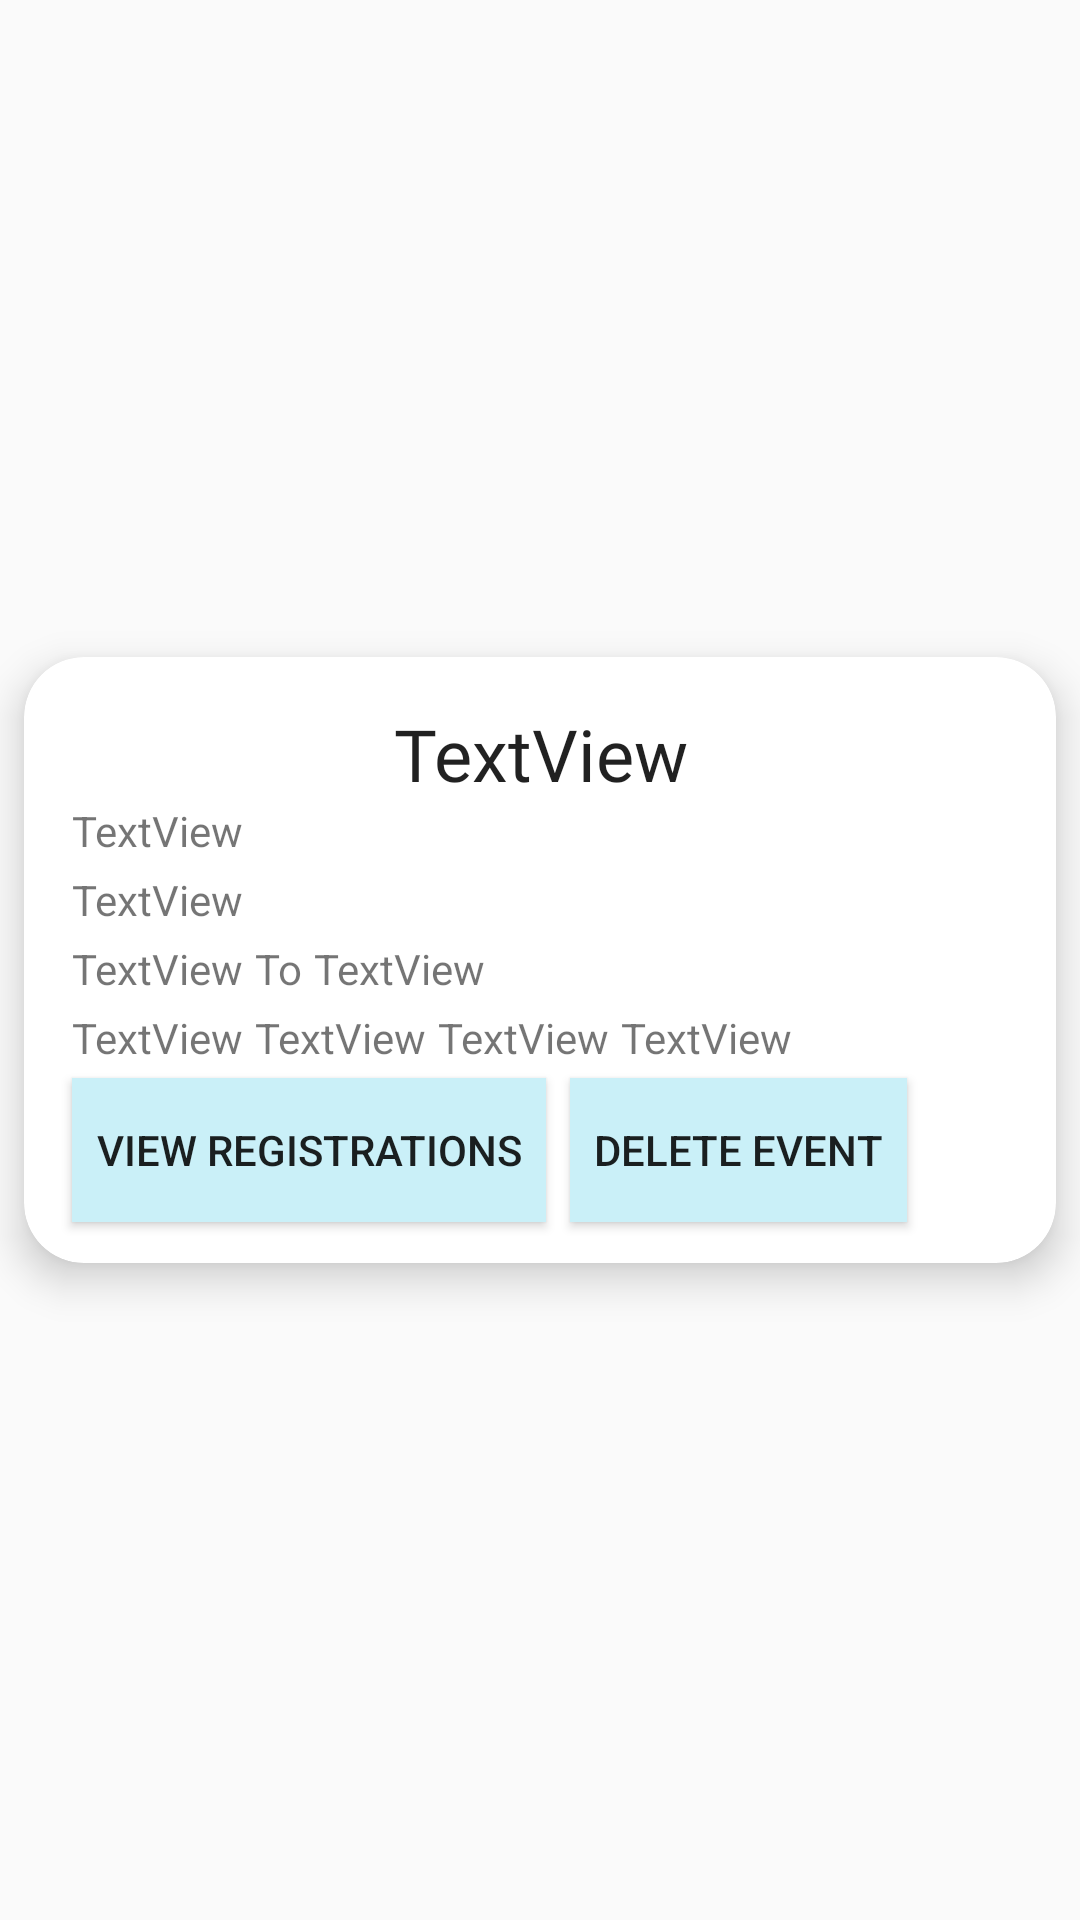

Layout XML and referenced resources for this Android screen:
<!-- AndroidManifest.xml: application theme Theme.Eams -->
<!-- res/layout/recyclerview_event.xml -->
<?xml version="1.0" encoding="utf-8"?>
<androidx.constraintlayout.widget.ConstraintLayout xmlns:android="http://schemas.android.com/apk/res/android"
    xmlns:app="http://schemas.android.com/apk/res-auto"
    xmlns:tools="http://schemas.android.com/tools"
    android:layout_width="match_parent"
    android:layout_height="wrap_content">

    <androidx.cardview.widget.CardView
        android:layout_width="match_parent"
        android:layout_height="wrap_content"
        android:layout_marginStart="8dp"
        android:layout_marginTop="8dp"
        android:layout_marginEnd="8dp"
        android:layout_marginBottom="8dp"
        app:cardCornerRadius="20dp"
        app:cardElevation="8dp"
        app:layout_constraintBottom_toBottomOf="parent"
        app:layout_constraintEnd_toEndOf="parent"
        app:layout_constraintStart_toStartOf="parent"
        app:layout_constraintTop_toTopOf="parent">

        <androidx.constraintlayout.widget.ConstraintLayout
            android:layout_width="match_parent"
            android:layout_height="202dp">

            <TextView
                android:id="@+id/event_search_title"
                android:layout_width="wrap_content"
                android:layout_height="wrap_content"
                android:layout_marginTop="16dp"
                android:fontFamily="@font/roboto_medium"
                android:text="TextView"
                android:textAlignment="center"
                android:textAppearance="@style/TextAppearance.AppCompat.Large"
                android:textSize="24sp"
                app:layout_constraintEnd_toEndOf="parent"
                app:layout_constraintStart_toStartOf="parent"
                app:layout_constraintTop_toTopOf="parent" />

            <TextView
                android:id="@+id/event_search_description"
                android:layout_width="wrap_content"
                android:layout_height="wrap_content"
                android:layout_marginStart="16dp"
                android:text="TextView"
                app:layout_constraintStart_toStartOf="parent"
                app:layout_constraintTop_toBottomOf="@+id/event_search_title" />

            <TextView
                android:id="@+id/event_date"
                android:layout_width="wrap_content"
                android:layout_height="wrap_content"
                android:layout_marginTop="4dp"
                android:text="TextView"
                app:layout_constraintStart_toStartOf="@+id/event_search_description"
                app:layout_constraintTop_toBottomOf="@+id/event_search_description" />

            <TextView
                android:id="@+id/event_start_time"
                android:layout_width="wrap_content"
                android:layout_height="wrap_content"
                android:layout_marginTop="4dp"
                android:text="TextView"
                app:layout_constraintStart_toStartOf="@+id/event_date"
                app:layout_constraintTop_toBottomOf="@+id/event_date" />

            <TextView
                android:id="@+id/to"
                android:layout_width="wrap_content"
                android:layout_height="wrap_content"
                android:layout_marginStart="4dp"
                android:text="To"
                app:layout_constraintBottom_toBottomOf="@+id/event_start_time"
                app:layout_constraintStart_toEndOf="@+id/event_start_time"
                app:layout_constraintTop_toTopOf="@+id/event_start_time" />

            <TextView
                android:id="@+id/event_end_time"
                android:layout_width="wrap_content"
                android:layout_height="wrap_content"
                android:layout_marginStart="4dp"
                android:text="TextView"
                app:layout_constraintBottom_toBottomOf="@+id/to"
                app:layout_constraintStart_toEndOf="@+id/to"
                app:layout_constraintTop_toTopOf="@+id/to" />

            <TextView
                android:id="@+id/event_street"
                android:layout_width="wrap_content"
                android:layout_height="wrap_content"
                android:layout_marginTop="4dp"
                android:text="TextView"
                app:layout_constraintStart_toStartOf="@+id/event_start_time"
                app:layout_constraintTop_toBottomOf="@+id/event_start_time" />

            <TextView
                android:id="@+id/event_city"
                android:layout_width="wrap_content"
                android:layout_height="wrap_content"
                android:layout_marginStart="4dp"
                android:text="TextView"
                app:layout_constraintBottom_toBottomOf="@+id/event_street"
                app:layout_constraintStart_toEndOf="@+id/event_street"
                app:layout_constraintTop_toTopOf="@+id/event_street" />

            <TextView
                android:id="@+id/event_province"
                android:layout_width="wrap_content"
                android:layout_height="wrap_content"
                android:layout_marginStart="4dp"
                android:text="TextView"
                app:layout_constraintBottom_toBottomOf="@+id/event_city"
                app:layout_constraintStart_toEndOf="@+id/event_city"
                app:layout_constraintTop_toTopOf="@+id/event_city" />

            <TextView
                android:id="@+id/event_postal_code"
                android:layout_width="wrap_content"
                android:layout_height="wrap_content"
                android:layout_marginStart="4dp"
                android:text="TextView"
                app:layout_constraintBottom_toBottomOf="@+id/event_province"
                app:layout_constraintStart_toEndOf="@+id/event_province"
                app:layout_constraintTop_toTopOf="@+id/event_province" />

            <Button
                android:id="@+id/btn_event_view_registrations"
                android:paddingStart="8dp"
                android:paddingEnd="8dp"
                android:layout_width="wrap_content"
                android:layout_height="wrap_content"
                android:layout_marginTop="4dp"
                android:layout_marginBottom="8dp"
                android:text="View Registrations"
                android:background="@color/lightest_blue"
                app:layout_constraintBottom_toBottomOf="parent"
                app:layout_constraintStart_toStartOf="@+id/event_street"
                app:layout_constraintTop_toBottomOf="@+id/event_street"
                app:layout_constraintVertical_bias="0.0" />

            <Button
                android:id="@+id/btn_delete_event"
                android:layout_width="wrap_content"
                android:layout_height="wrap_content"
                android:layout_marginStart="8dp"
                android:layout_marginTop="4dp"
                android:layout_marginBottom="8dp"
                android:background="@color/lightest_blue"
                android:paddingStart="8dp"
                android:paddingEnd="8dp"
                android:text="Delete Event"
                app:layout_constraintBottom_toBottomOf="parent"
                app:layout_constraintStart_toEndOf="@+id/btn_event_view_registrations"
                app:layout_constraintTop_toBottomOf="@+id/event_street"
                app:layout_constraintVertical_bias="0.0" />
        </androidx.constraintlayout.widget.ConstraintLayout>
    </androidx.cardview.widget.CardView>
</androidx.constraintlayout.widget.ConstraintLayout>
<!-- resources referenced by this layout -->
<resources>
  <color name="lightest_blue">#ffcaf0f8</color>
  <style name="Theme.Eams" parent="Base.Theme.Eams" />
  <style name="Base.Theme.Eams" parent="Theme.AppCompat.Light.NoActionBar">
          
          
      </style>
</resources>
